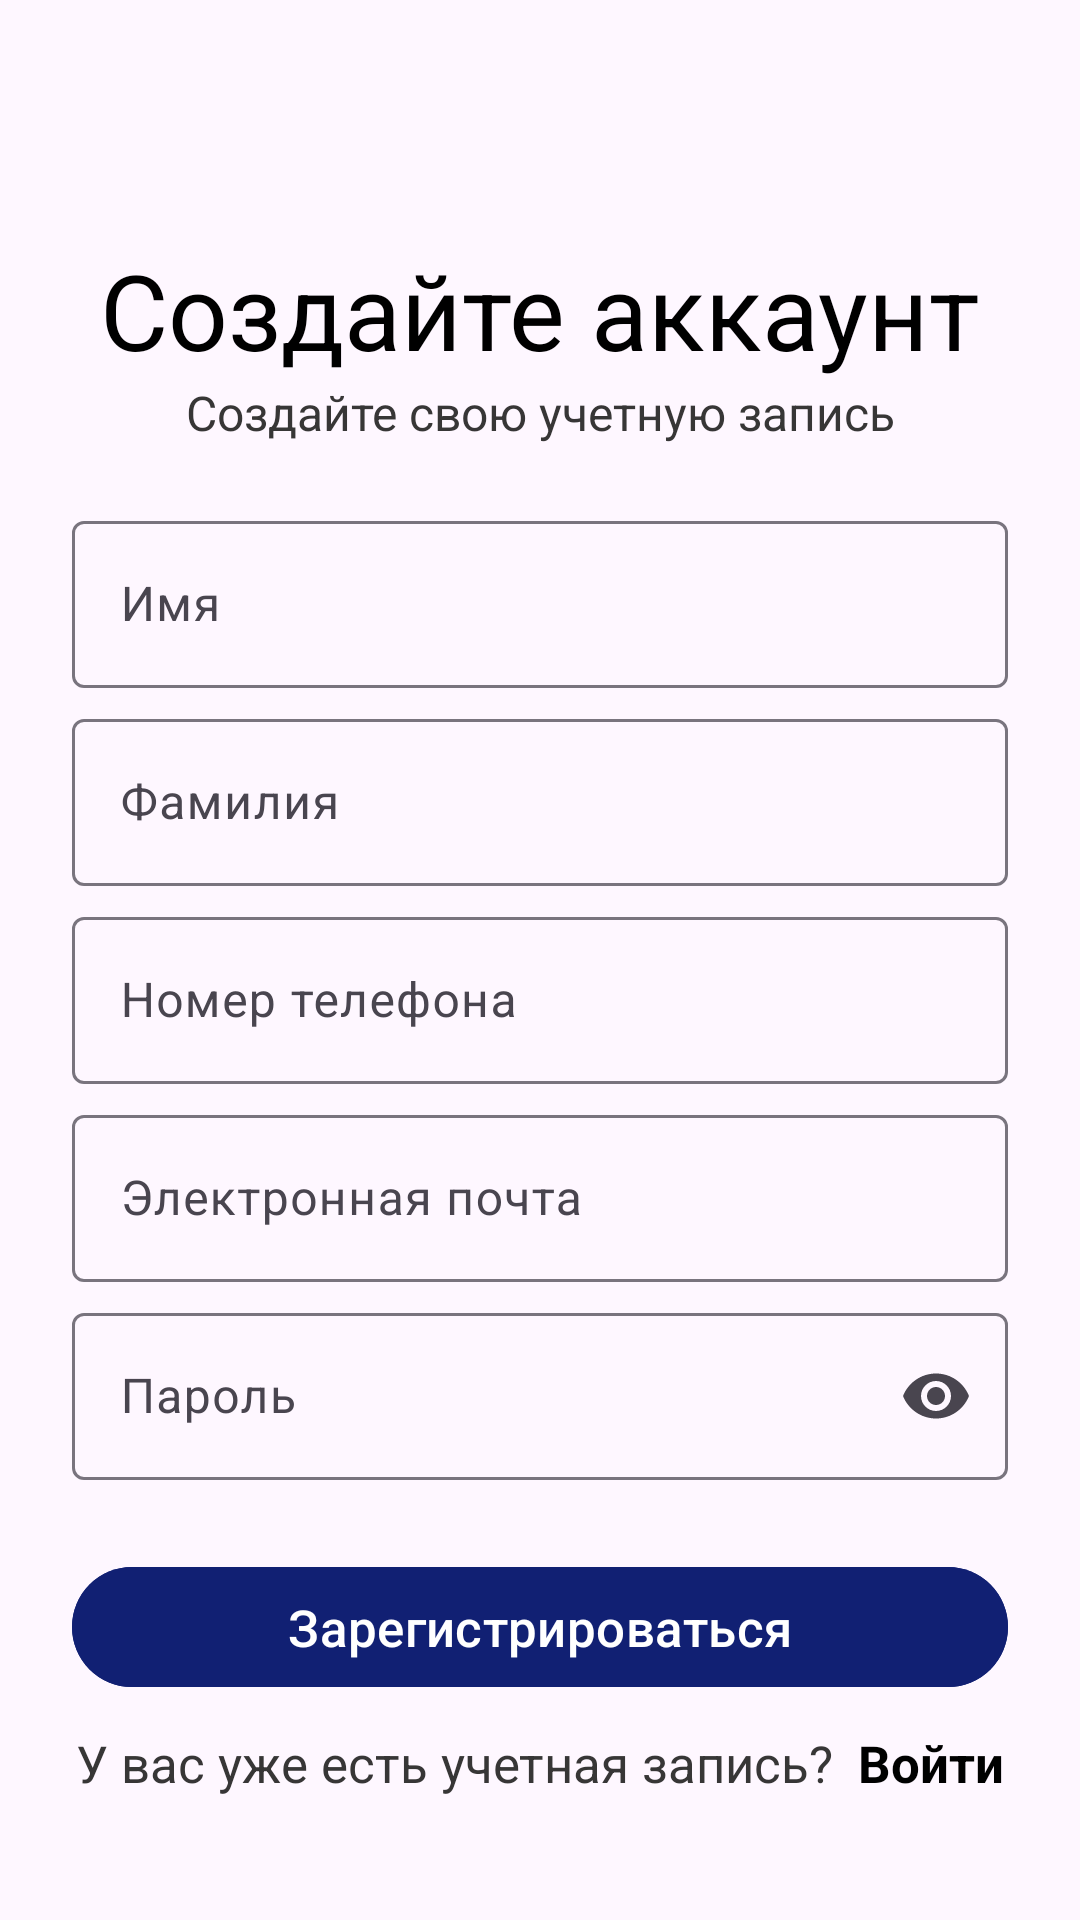

Write the Android layout XML for this screen, with the resource values it uses.
<!-- AndroidManifest.xml: application theme Theme.NurExpressBaba -->
<!-- res/layout/fragment_register.xml -->
<?xml version="1.0" encoding="utf-8"?>
<androidx.constraintlayout.widget.ConstraintLayout xmlns:android="http://schemas.android.com/apk/res/android"
    xmlns:tools="http://schemas.android.com/tools"
    android:layout_width="match_parent"
    android:layout_height="match_parent"
    xmlns:app="http://schemas.android.com/apk/res-auto"
    tools:context=".ui.register.RegisterFragment">


    <TextView
        android:id="@+id/create_acc_txt"
        android:layout_width="wrap_content"
        android:layout_height="wrap_content"
        android:text="@string/create_txt_acc"
        android:textColor="@color/black"
        android:textSize="35sp"
        app:layout_constraintTop_toTopOf="parent"
        app:layout_constraintStart_toStartOf="parent"
        app:layout_constraintEnd_toEndOf="parent"
        android:layout_marginTop="80dp"
        />

    <TextView
        android:id="@+id/create_txt_2_acc"
        android:layout_width="wrap_content"
        android:layout_height="wrap_content"
        android:text="@string/txt_acc_create_2"
        android:textColor="@color/dark_gray"
        android:textSize="16sp"
        app:layout_constraintTop_toBottomOf="@id/create_acc_txt"
        app:layout_constraintStart_toStartOf="@id/create_acc_txt"
        app:layout_constraintEnd_toEndOf="@id/create_acc_txt"
        />

    <com.google.android.material.textfield.TextInputLayout
        android:id="@+id/name_input_layout"
        android:layout_width="0dp"
        android:layout_height="wrap_content"
        android:layout_marginHorizontal="24dp"
        android:layout_marginTop="20dp"
        app:layout_constraintTop_toBottomOf="@id/create_txt_2_acc"
        app:layout_constraintStart_toStartOf="parent"
        app:layout_constraintEnd_toEndOf="parent"
        app:endIconMode="clear_text">

        <com.google.android.material.textfield.TextInputEditText
            android:layout_width="match_parent"
            android:layout_height="wrap_content"
            android:hint="Имя"
            android:imeOptions="actionNext" />

    </com.google.android.material.textfield.TextInputLayout>

    <com.google.android.material.textfield.TextInputLayout
        android:id="@+id/surname_input_layout"
        android:layout_width="0dp"
        android:layout_height="wrap_content"
        android:layout_marginHorizontal="24dp"
        android:layout_marginTop="5dp"
        app:layout_constraintTop_toBottomOf="@id/name_input_layout"
        app:layout_constraintStart_toStartOf="parent"
        app:layout_constraintEnd_toEndOf="parent"
        app:endIconMode="clear_text">

        <com.google.android.material.textfield.TextInputEditText
            android:layout_width="match_parent"
            android:layout_height="wrap_content"
            android:hint="Фамилия"
            android:imeOptions="actionNext" />
    </com.google.android.material.textfield.TextInputLayout>

    <com.google.android.material.textfield.TextInputLayout
        android:id="@+id/phone_number_input_layout"
        android:layout_width="0dp"
        android:layout_height="wrap_content"
        android:layout_marginHorizontal="24dp"
        android:layout_marginTop="5dp"
        app:layout_constraintTop_toBottomOf="@id/surname_input_layout"
        app:layout_constraintStart_toStartOf="parent"
        app:layout_constraintEnd_toEndOf="parent"
        app:endIconMode="clear_text">

        <com.google.android.material.textfield.TextInputEditText
            android:layout_width="match_parent"
            android:layout_height="wrap_content"
            android:hint="Номер телефона"
            android:imeOptions="actionNext"
            android:inputType="phone"
            />
    </com.google.android.material.textfield.TextInputLayout>

    <com.google.android.material.textfield.TextInputLayout
        android:id="@+id/email_input_layout"
        android:layout_width="0dp"
        android:layout_height="wrap_content"
        android:layout_marginHorizontal="24dp"
        android:layout_marginTop="5dp"
        app:layout_constraintTop_toBottomOf="@id/phone_number_input_layout"
        app:layout_constraintStart_toStartOf="parent"
        app:layout_constraintEnd_toEndOf="parent"
        app:endIconMode="clear_text">

        <com.google.android.material.textfield.TextInputEditText
            android:layout_width="match_parent"
            android:layout_height="wrap_content"
            android:hint="Электронная почта"
            android:inputType="textEmailAddress"
            android:imeOptions="actionNext" />
    </com.google.android.material.textfield.TextInputLayout>

    <com.google.android.material.textfield.TextInputLayout
        android:id="@+id/password_input_layout"
        android:layout_width="0dp"
        android:layout_height="wrap_content"
        android:layout_marginHorizontal="24dp"
        android:layout_marginTop="5dp"
        app:layout_constraintTop_toBottomOf="@id/email_input_layout"
        app:layout_constraintStart_toStartOf="parent"
        app:layout_constraintEnd_toEndOf="parent"
        app:endIconMode="password_toggle">

        <com.google.android.material.textfield.TextInputEditText
            android:layout_width="match_parent"
            android:layout_height="wrap_content"
            android:hint="Пароль"
            android:inputType="textPassword"
            android:imeOptions="actionDone" />
    </com.google.android.material.textfield.TextInputLayout>


    <com.google.android.material.button.MaterialButton
        android:id="@+id/register_btn"
        android:layout_width="match_parent"
        android:layout_height="wrap_content"
        android:text="Зарегистрироваться"
        android:layout_marginHorizontal="24dp"
        android:backgroundTint="@color/dark_blue"
        android:textSize="17sp"
        android:layout_marginTop="25dp"
        app:layout_constraintTop_toBottomOf="@id/password_input_layout"
        app:layout_constraintStart_toStartOf="parent"
        app:layout_constraintEnd_toEndOf="parent"
        />

<TextView
    android:id="@+id/little_txt_register"
    android:layout_width="wrap_content"
    android:layout_height="wrap_content"
    android:text="У вас уже есть учетная запись?"
    android:textColor="@color/dark_gray"
    app:layout_constraintTop_toBottomOf="@id/register_btn"
    app:layout_constraintStart_toStartOf="parent"
    app:layout_constraintEnd_toStartOf="@id/login_txt"
    app:layout_constraintHorizontal_chainStyle="packed"
    android:textSize="17sp"
    android:layout_marginEnd="8dp"
    android:layout_marginTop="10dp"
    />

    <TextView
        android:id="@+id/login_txt"
        android:layout_width="wrap_content"
        android:layout_height="wrap_content"
        android:textColor="@color/black"
        android:textStyle="bold"
        android:textSize="17sp"
        android:text="@string/login_txt_to"
        app:layout_constraintTop_toTopOf="@id/little_txt_register"
        app:layout_constraintEnd_toEndOf="parent"
        app:layout_constraintStart_toEndOf="@id/little_txt_register"

        />



</androidx.constraintlayout.widget.ConstraintLayout>
<!-- resources referenced by this layout -->
<resources>
  <color name="black">#FF000000</color>
  <color name="dark_blue">#112073</color>
  <color name="dark_gray">#373636</color>
  <string name="create_txt_acc">Создайте аккаунт</string>
  <string name="login_txt_to">Войти</string>
  <string name="txt_acc_create_2">Создайте свою учетную запись</string>
  <style name="Theme.NurExpressBaba" parent="Base.Theme.NurExpressBaba" />
  <style name="Base.Theme.NurExpressBaba" parent="Theme.Material3.DayNight.NoActionBar">
          
          
      </style>
</resources>
